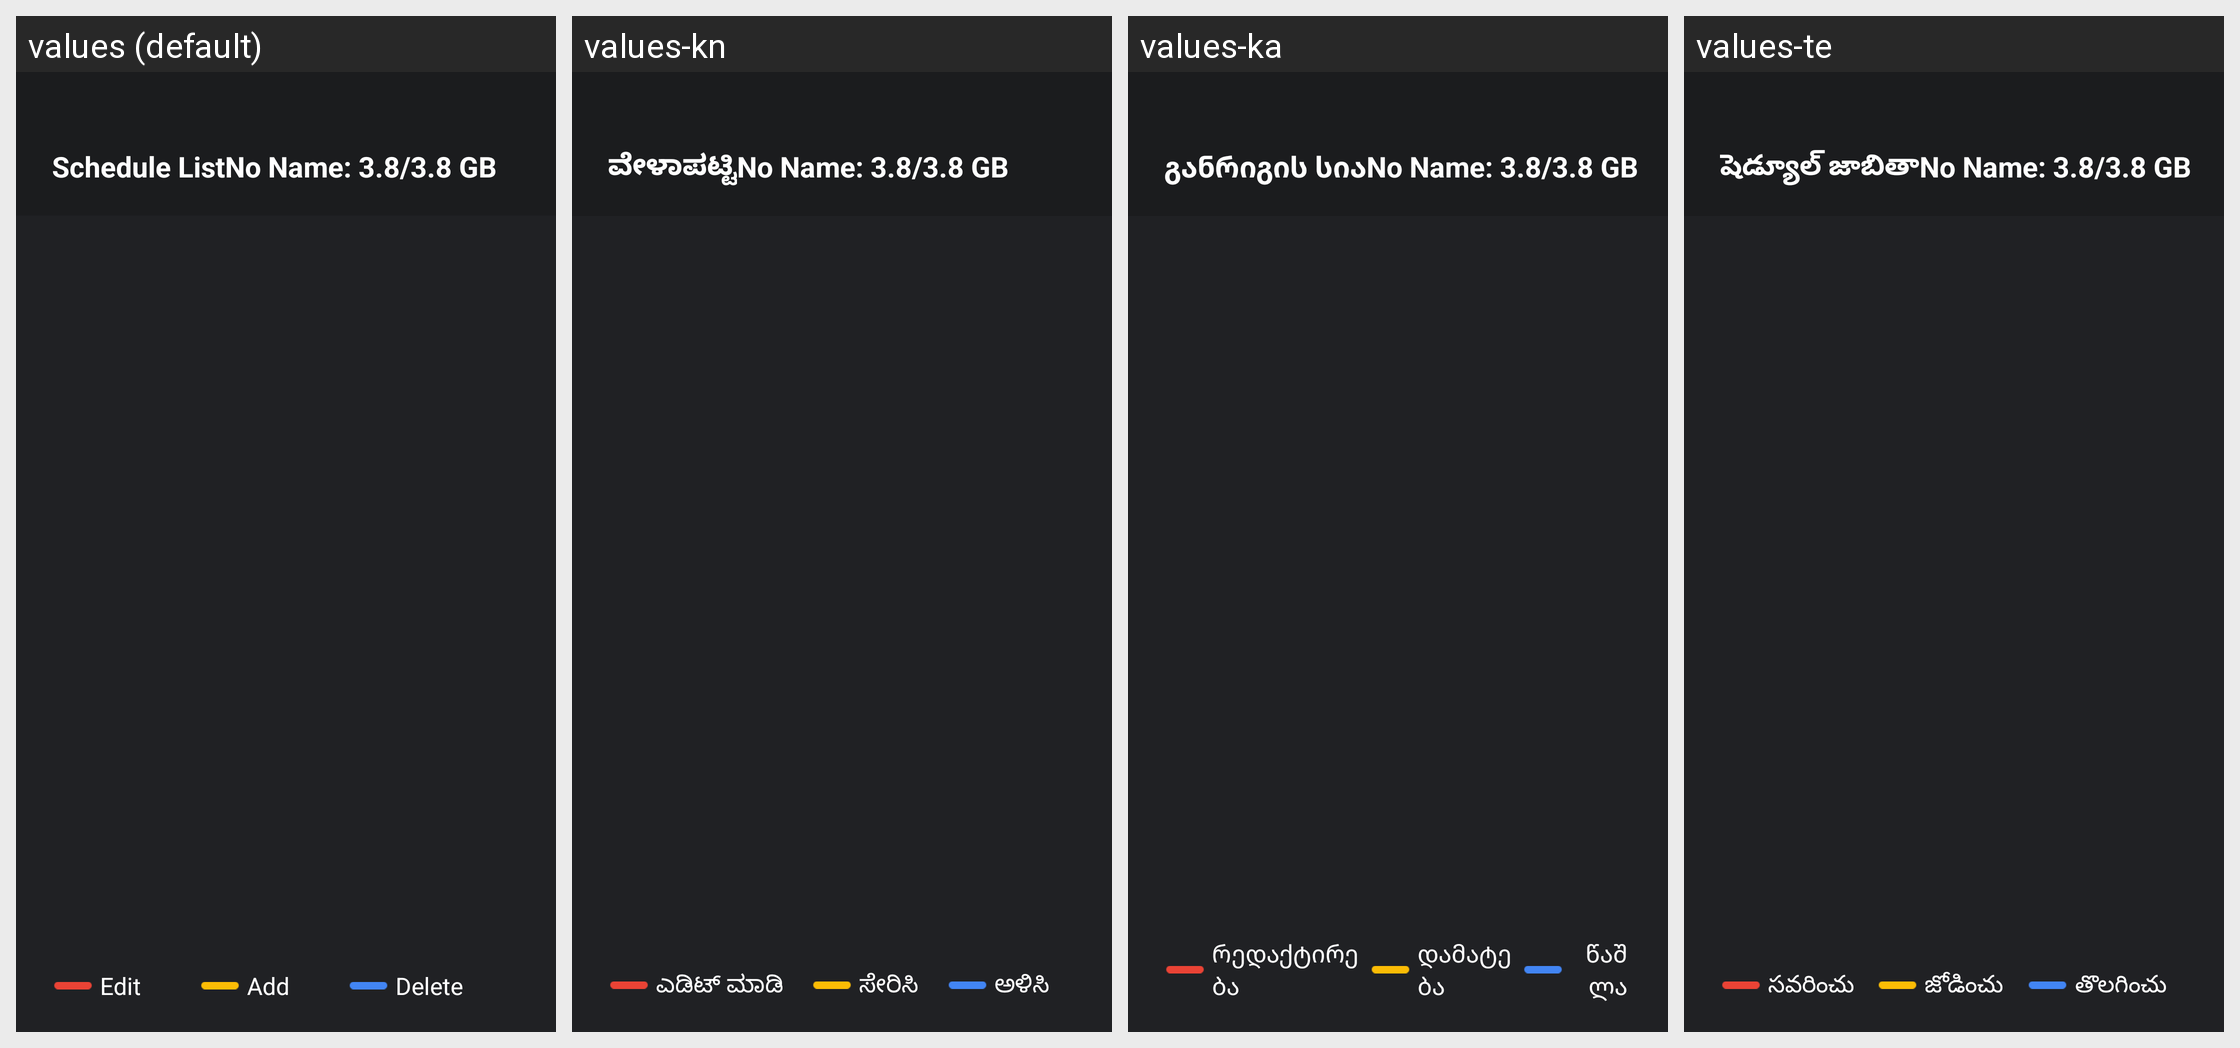

Here is an Android app screen in its default locale and in the app's own translations. Write out the translated-string differences for the strings that appear on this screen.
Android screen res/layout/pvr_tshfit_schudulelist.xml rendered under 4 locales, left to right: values (default), values-kn, values-ka, values-te. Device: Nexus 5 (rendered at 1080×1920; each locale shown at half size, 540×960, under a caption strip naming it); theme android:Theme.Translucent.NoTitleBar.Fullscreen.
Other locales in the repository, not shown: values-af, values-am, values-ar, values-as, values-az, values-be, values-bg, values-bn, values-bs, values-ca, values-cs, values-da, values-de, values-el, values-en-rCA, values-en-rGB, values-en-rIN, values-en-rXC, values-es, values-es-rUS, values-et, values-eu, values-fa, values-fi, values-fr, values-fr-rCA, values-gl, values-gu, values-he, values-hi, values-hr, values-hu, values-hy, values-in, values-is, values-it, values-iw, values-ja, values-kk, values-km, values-ko, values-ky, values-lo, values-lt, values-lv, values-mi, values-mk, values-ml, values-mn, values-mr, values-ms, values-my, values-nb, values-ne, values-nl, values-or, values-pa, values-pl, values-pt, values-pt-rPT, values-ro, values-ru, values-si, values-sk, values-sl, values-sq, values-sr, values-sv, values-sw, values-ta, values-th, values-tl, values-tr, values-uk, values-ur, values-uz, values-vi, values-zh-rCN, values-zh-rHK, values-zh-rTW, values-zu.
Strings drawn on this screen, with the default value and each locale's value (text and hints the layout hard-codes, and strings that could not be matched under every locale, appear in the picture but are not listed):

pvr_schedulepvr_schedule_list2
  values: Schedule List
  values-kn: ವೇಳಾಪಟ್ಟಿ
  values-ka: განრიგის სია
  values-te: షెడ్యూల్ జాబితా

pvr_schedulepvr_disk_info
  values: No Name: 3.8/3.8 GB
  values-kn: No Name: 3.8/3.8 GB  [not translated; the default value is used]
  values-ka: No Name: 3.8/3.8 GB  [not translated; the default value is used]
  values-te: No Name: 3.8/3.8 GB  [not translated; the default value is used]

pvr_schedule_edit
  values: Edit
  values-kn: ಎಡಿಟ್ ಮಾಡಿ
  values-ka: რედაქტირება
  values-te: సవరించు

pvr_schedule_add
  values: Add
  values-kn: ಸೇರಿಸಿ
  values-ka: დამატება
  values-te: జోడించు

pager_mid
  values: Delete
  values-kn: ಅಳಿಸಿ
  values-ka: წაშლა
  values-te: తొలగించు
